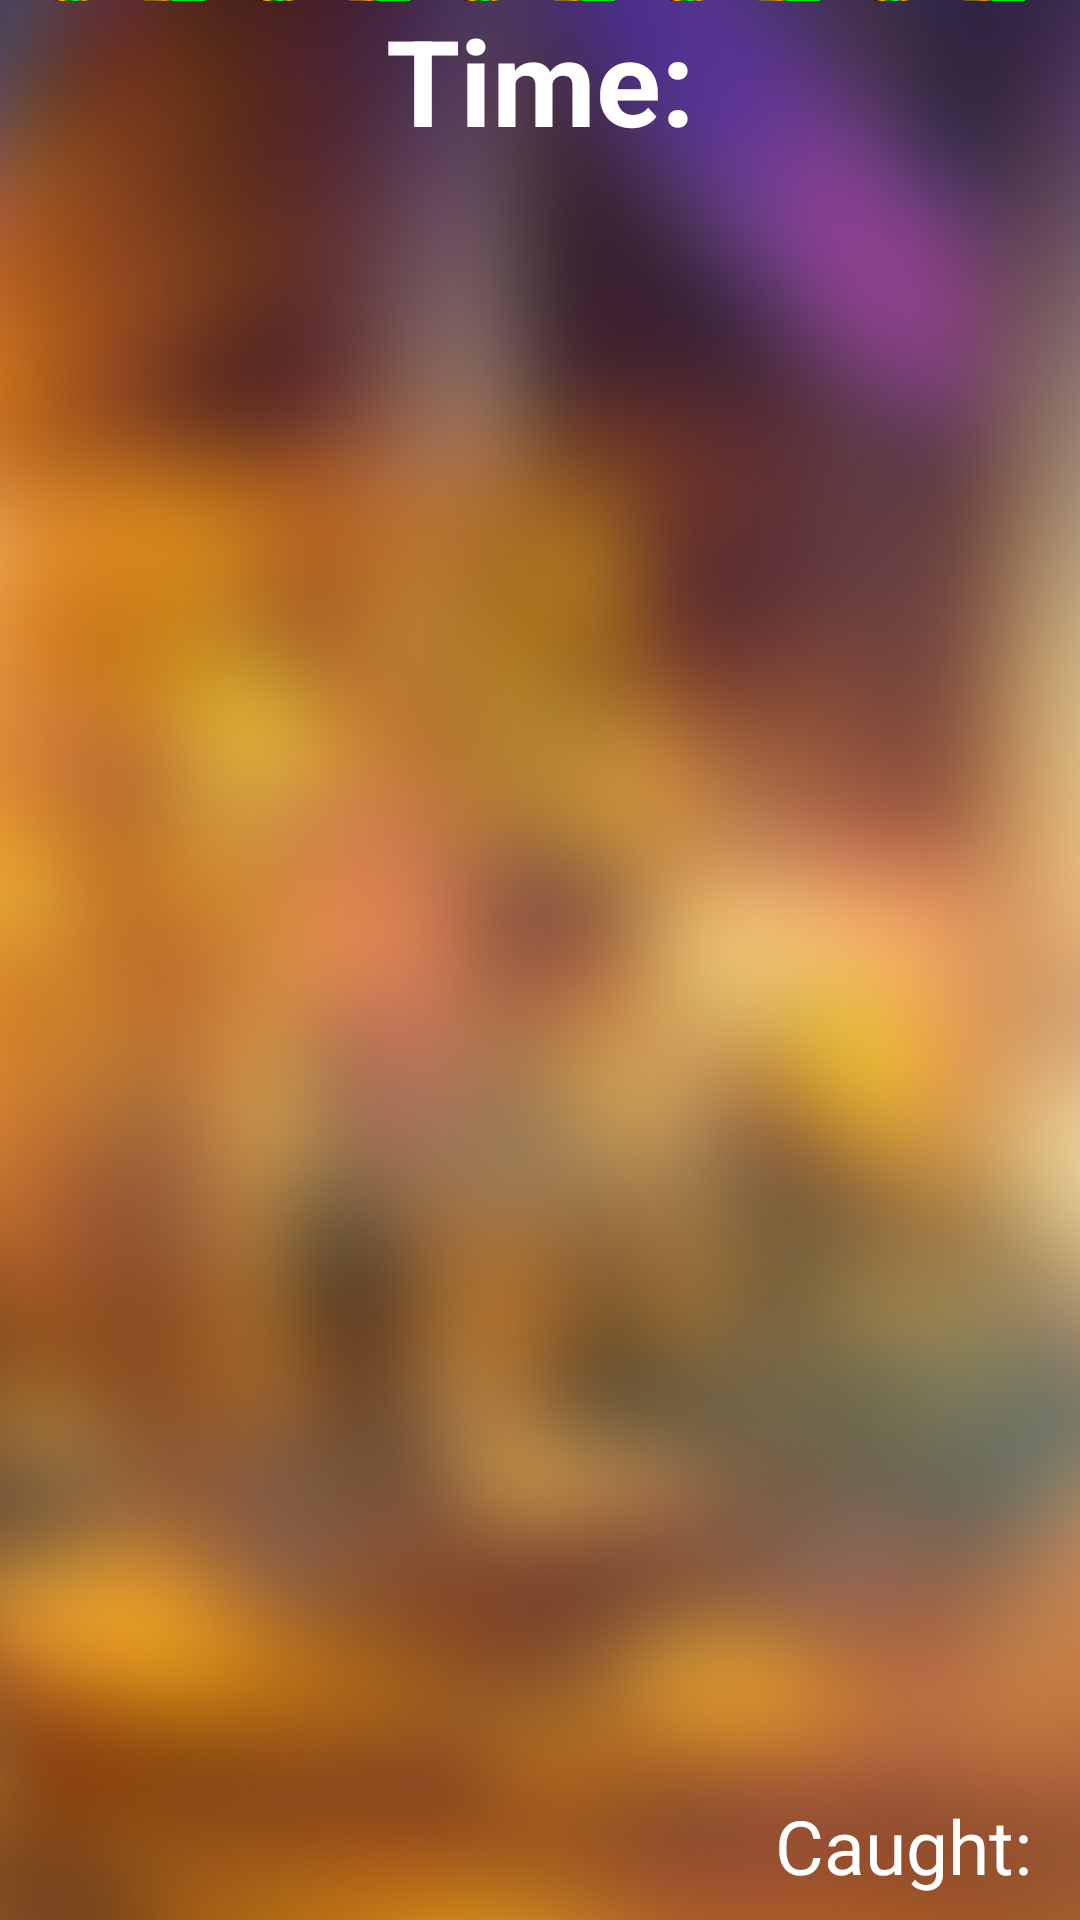

Here is an Android app screen rendered from its layout file. Give the layout XML and the strings, colors and styles it references.
<!-- AndroidManifest.xml: application theme Theme.ShiningEgypt -->
<!-- res/layout/activity_game_shining_egypt.xml -->
<?xml version="1.0" encoding="utf-8"?>
<androidx.constraintlayout.widget.ConstraintLayout xmlns:android="http://schemas.android.com/apk/res/android"
    xmlns:app="http://schemas.android.com/apk/res-auto"
    xmlns:tools="http://schemas.android.com/tools"
    android:layout_width="match_parent"
    android:layout_height="match_parent"
    android:background="@drawable/game_background"
    tools:context=".ui.game.GameShiningEgyptActivity">

    <ImageButton
        android:id="@+id/btn1"
        android:layout_width="50dp"
        android:layout_height="50dp"
        android:src="@drawable/a"
        app:layout_constraintBottom_toTopOf="parent"
        app:layout_constraintEnd_toStartOf="@id/btn2"
        app:layout_constraintStart_toStartOf="parent" />

    <ImageButton
        android:id="@+id/btn2"
        android:layout_width="50dp"
        android:layout_height="50dp"
        android:src="@drawable/a"
        app:layout_constraintBottom_toTopOf="parent"
        app:layout_constraintEnd_toStartOf="@id/btn3"
        app:layout_constraintStart_toEndOf="@id/btn1" />

    <ImageButton
        android:id="@+id/btn3"
        android:layout_width="50dp"
        android:layout_height="50dp"
        android:src="@drawable/a"
        app:layout_constraintBottom_toTopOf="parent"
        app:layout_constraintEnd_toStartOf="@id/btn4"
        app:layout_constraintStart_toEndOf="@id/btn2" />

    <ImageButton
        android:id="@+id/btn4"
        android:layout_width="50dp"
        android:layout_height="50dp"
        android:src="@drawable/a"
        app:layout_constraintBottom_toTopOf="parent"
        app:layout_constraintEnd_toStartOf="@id/btn5"
        app:layout_constraintStart_toEndOf="@id/btn3" />

    <ImageButton
        android:id="@+id/btn5"
        android:layout_width="50dp"
        android:layout_height="50dp"
        android:src="@drawable/a"
        app:layout_constraintBottom_toTopOf="parent"
        app:layout_constraintEnd_toEndOf="parent"
        app:layout_constraintStart_toEndOf="@id/btn4" />

    <TextView
        android:id="@+id/timeLabel"
        android:layout_width="wrap_content"
        android:layout_height="wrap_content"
        android:text="@string/time"
        android:textColor="@color/white"
        android:textSize="40sp"
        android:textStyle="bold"
        app:layout_constraintEnd_toEndOf="parent"
        app:layout_constraintStart_toStartOf="parent"
        app:layout_constraintTop_toTopOf="parent" />

    <TextView
        android:id="@+id/tvTime"
        android:layout_width="wrap_content"
        android:layout_height="wrap_content"
        android:layout_marginTop="20dp"
        android:textColor="@color/white"
        android:textSize="60sp"
        android:textStyle="bold"
        app:layout_constraintEnd_toEndOf="parent"
        app:layout_constraintStart_toStartOf="parent"
        app:layout_constraintTop_toBottomOf="@id/timeLabel"
        tools:text="10" />

    <TextView
        android:id="@+id/tvCaught"
        android:layout_width="wrap_content"
        android:layout_height="wrap_content"
        android:layout_marginEnd="8dp"
        android:layout_marginBottom="8dp"
        android:textColor="@color/white"
        android:textSize="25sp"
        app:layout_constraintBottom_toBottomOf="parent"
        app:layout_constraintEnd_toEndOf="parent"
        tools:text="0" />

    <TextView
        android:id="@+id/labelCaught"
        android:layout_width="wrap_content"
        android:layout_height="wrap_content"
        android:layout_marginEnd="8dp"
        android:text="@string/caught"
        android:textColor="@color/white"
        android:textSize="25sp"
        app:layout_constraintBottom_toBottomOf="@id/tvCaught"
        app:layout_constraintEnd_toStartOf="@id/tvCaught" />

</androidx.constraintlayout.widget.ConstraintLayout>
<!-- resources referenced by this layout -->
<resources>
  <color name="white">#FFFFFFFF</color>
  <!-- drawable a: png bitmap (drawable, 9802 bytes) -->
  <!-- drawable game_background: jpg bitmap (drawable, 248237 bytes) -->
  <string name="caught">Caught:</string>
  <string name="time">Time:</string>
  <style name="Theme.ShiningEgypt" parent="Theme.MaterialComponents.DayNight.NoActionBar">
          
          <item name="colorPrimary">@color/purple_500</item>
          <item name="colorPrimaryVariant">@color/purple_700</item>
          <item name="colorOnPrimary">@color/white</item>
          
          <item name="colorSecondary">@color/teal_200</item>
          <item name="colorSecondaryVariant">@color/teal_700</item>
          <item name="colorOnSecondary">@color/black</item>
          
          <item name="android:statusBarColor" tools:targetApi="l">?attr/colorPrimaryVariant</item>
          
      </style>
  <color name="purple_500">#FF6200EE</color>
  <color name="purple_700">#803700B3</color>
  <color name="teal_200">#FF03DAC5</color>
  <color name="teal_700">#FF018786</color>
  <color name="black">#FF000000</color>
</resources>
